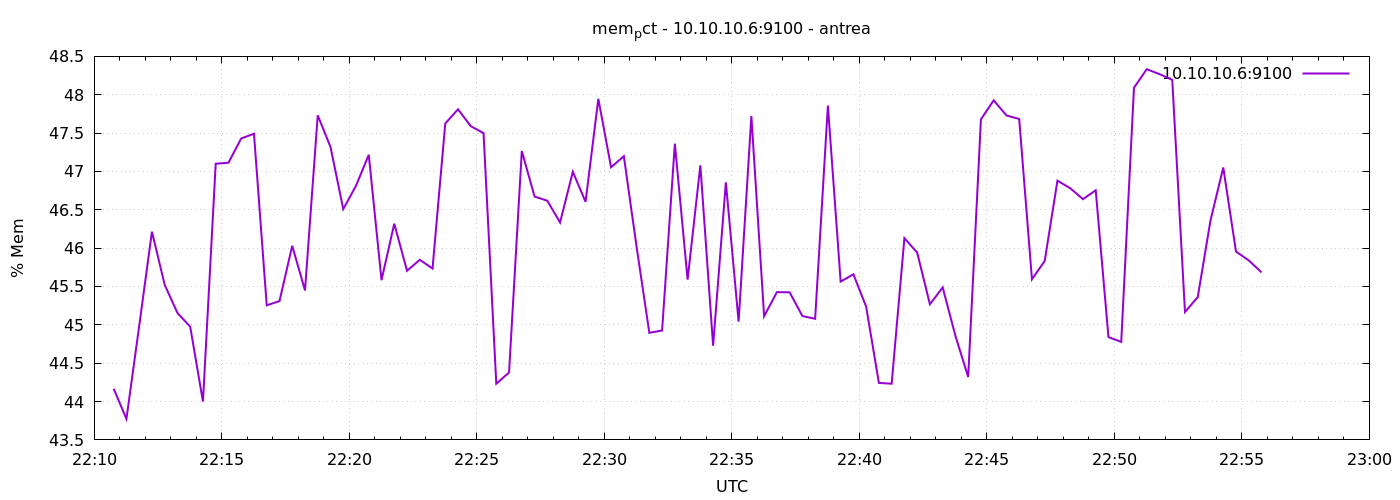

The data file committed next to this chart (first rows):
1777327846	44.16710307782083
1777327876	43.77
1777327906	44.98
1777327936	46.21
1777327966	45.52
1777327996	45.15
1777328026	44.98
1777328056	44
1777328086	47.1
1777328116	47.11
1777328146	47.43
1777328176	47.49
1777328206	45.25
1777328236	45.31
1777328266	46.03
1777328296	45.45
1777328326	47.73
1777328356	47.32
1777328386	46.51
1777328416	46.81
1777328446	47.22
1777328476	45.58
1777328506	46.32
1777328536	45.7
1777328566	45.85
1777328596	45.73
1777328626	47.63
1777328656	47.81
1777328686	47.59
1777328716	47.5
1777328746	44.23
1777328776	44.38
1777328806	47.27
1777328836	46.67
1777328866	46.62
1777328896	46.33
1777328926	46.99
1777328956	46.6
1777328986	47.95
1777329016	47.05
1777329046	47.2
1777329076	46.02
1777329106	44.9
1777329136	44.93
1777329166	47.36
1777329196	45.59
1777329226	47.08
1777329256	44.73
1777329286	46.86
1777329316	45.04
1777329346	47.72
1777329376	45.11
1777329406	45.43
1777329436	45.42
1777329466	45.11
1777329496	45.08
1777329526	47.86
1777329556	45.56
1777329586	45.66
1777329616	45.24
1777329646	44.24
... 30 more rows
